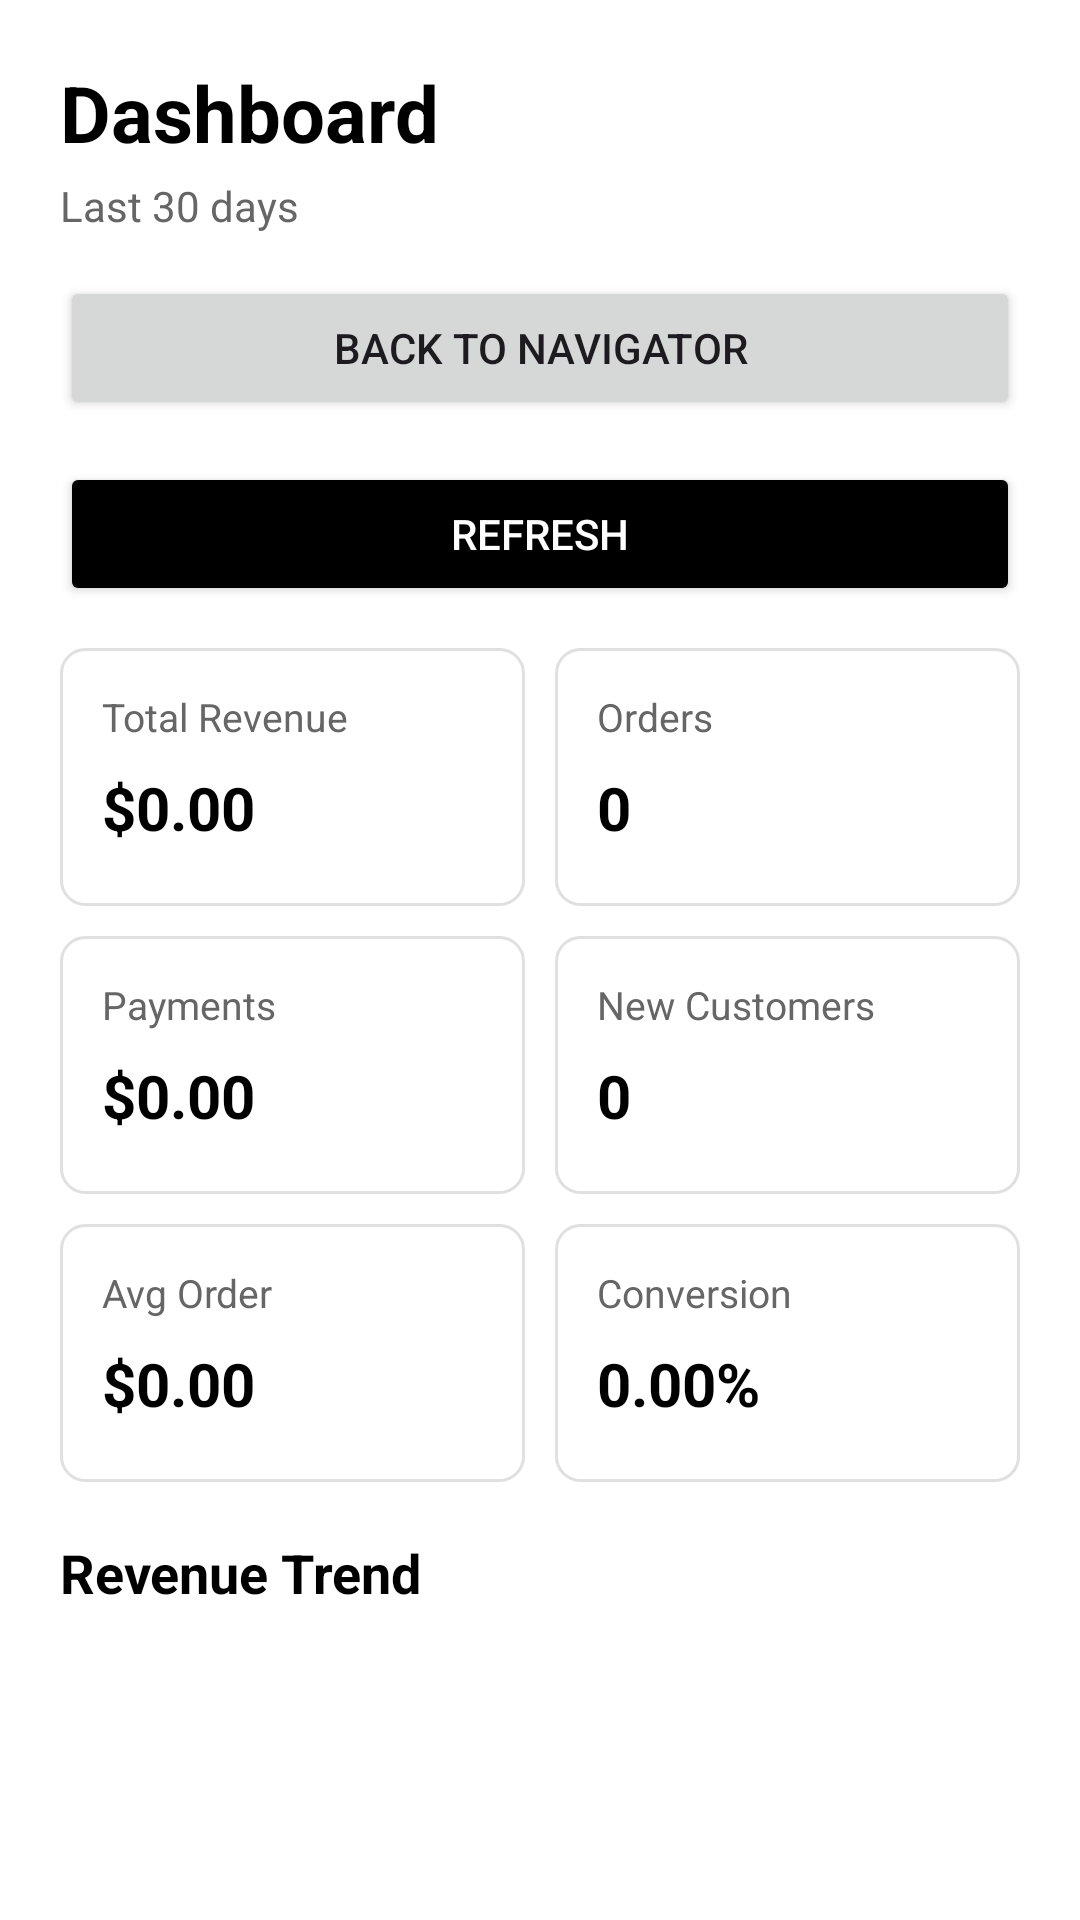

Here is an Android app screen rendered from its layout file. Give the layout XML and the strings, colors and styles it references.
<!-- AndroidManifest.xml: application theme Theme.EshopAdmin -->
<!-- res/layout/activity_dashboard.xml -->
<?xml version="1.0" encoding="utf-8"?>
<LinearLayout xmlns:android="http://schemas.android.com/apk/res/android"
    xmlns:tools="http://schemas.android.com/tools"
    android:layout_width="match_parent"
    android:layout_height="match_parent"
    android:background="@color/adminBackground"
    android:orientation="vertical"
    android:padding="20dp"
    tools:context=".dashboard.DashboardActivity">

    <TextView
        android:id="@+id/tvDashboardTitle"
        android:layout_width="match_parent"
        android:layout_height="wrap_content"
        android:text="Dashboard"
        android:textColor="@color/black"
        android:textSize="26sp"
        android:textStyle="bold" />

    <TextView
        android:id="@+id/tvDashboardPeriod"
        android:layout_width="match_parent"
        android:layout_height="wrap_content"
        android:layout_marginTop="4dp"
        android:text="Last 30 days"
        android:textColor="@color/adminTextSecondary"
        android:textSize="14sp" />

    <Button
        android:id="@+id/btnDashboardBack"
        android:layout_width="match_parent"
        android:layout_height="wrap_content"
        android:layout_marginTop="14dp"
        android:text="Back to Navigator" />

    <Button
        android:id="@+id/btnDashboardRefresh"
        android:layout_width="match_parent"
        android:layout_height="wrap_content"
        android:layout_marginTop="14dp"
        android:backgroundTint="@color/black"
        android:text="Refresh"
        android:textColor="@color/white" />

    <TextView
        android:id="@+id/tvDashboardState"
        android:layout_width="match_parent"
        android:layout_height="wrap_content"
        android:layout_marginTop="12dp"
        android:text="Loading dashboard..."
        android:textColor="@color/adminTextSecondary"
        android:textSize="14sp"
        android:visibility="gone" />

    <ScrollView
        android:layout_width="match_parent"
        android:layout_height="wrap_content"
        android:layout_marginTop="14dp"
        android:fillViewport="false">

        <LinearLayout
            android:layout_width="match_parent"
            android:layout_height="wrap_content"
            android:orientation="vertical">

            <LinearLayout
                android:layout_width="match_parent"
                android:layout_height="wrap_content"
                android:orientation="horizontal">

                <LinearLayout
                    style="@style/DashboardCard"
                    android:layout_width="0dp"
                    android:layout_weight="1">

                    <TextView
                        style="@style/DashboardCardLabel"
                        android:text="Total Revenue" />

                    <TextView
                        android:id="@+id/tvRevenueValue"
                        style="@style/DashboardCardValue"
                        android:text="$0.00" />
                </LinearLayout>

                <LinearLayout
                    style="@style/DashboardCard"
                    android:layout_width="0dp"
                    android:layout_marginStart="10dp"
                    android:layout_weight="1">

                    <TextView
                        style="@style/DashboardCardLabel"
                        android:text="Orders" />

                    <TextView
                        android:id="@+id/tvOrdersValue"
                        style="@style/DashboardCardValue"
                        android:text="0" />
                </LinearLayout>
            </LinearLayout>

            <LinearLayout
                android:layout_width="match_parent"
                android:layout_height="wrap_content"
                android:layout_marginTop="10dp"
                android:orientation="horizontal">

                <LinearLayout
                    style="@style/DashboardCard"
                    android:layout_width="0dp"
                    android:layout_weight="1">

                    <TextView
                        style="@style/DashboardCardLabel"
                        android:text="Payments" />

                    <TextView
                        android:id="@+id/tvPaymentsValue"
                        style="@style/DashboardCardValue"
                        android:text="$0.00" />
                </LinearLayout>

                <LinearLayout
                    style="@style/DashboardCard"
                    android:layout_width="0dp"
                    android:layout_marginStart="10dp"
                    android:layout_weight="1">

                    <TextView
                        style="@style/DashboardCardLabel"
                        android:text="New Customers" />

                    <TextView
                        android:id="@+id/tvCustomersValue"
                        style="@style/DashboardCardValue"
                        android:text="0" />
                </LinearLayout>
            </LinearLayout>

            <LinearLayout
                android:layout_width="match_parent"
                android:layout_height="wrap_content"
                android:layout_marginTop="10dp"
                android:orientation="horizontal">

                <LinearLayout
                    style="@style/DashboardCard"
                    android:layout_width="0dp"
                    android:layout_weight="1">

                    <TextView
                        style="@style/DashboardCardLabel"
                        android:text="Avg Order" />

                    <TextView
                        android:id="@+id/tvAverageOrderValue"
                        style="@style/DashboardCardValue"
                        android:text="$0.00" />
                </LinearLayout>

                <LinearLayout
                    style="@style/DashboardCard"
                    android:layout_width="0dp"
                    android:layout_marginStart="10dp"
                    android:layout_weight="1">

                    <TextView
                        style="@style/DashboardCardLabel"
                        android:text="Conversion" />

                    <TextView
                        android:id="@+id/tvConversionRate"
                        style="@style/DashboardCardValue"
                        android:text="0.00%" />
                </LinearLayout>
            </LinearLayout>
        </LinearLayout>
    </ScrollView>

    <TextView
        android:id="@+id/tvRevenueTrendTitle"
        android:layout_width="match_parent"
        android:layout_height="wrap_content"
        android:layout_marginTop="18dp"
        android:text="Revenue Trend"
        android:textColor="@color/black"
        android:textSize="18sp"
        android:textStyle="bold" />

    <TextView
        android:id="@+id/tvRevenueEmpty"
        android:layout_width="match_parent"
        android:layout_height="wrap_content"
        android:layout_marginTop="8dp"
        android:text="No revenue trend data for the last 30 days."
        android:textColor="@color/adminTextSecondary"
        android:textSize="14sp"
        android:visibility="gone" />

    <ListView
        android:id="@+id/lvRevenueTrend"
        android:layout_width="match_parent"
        android:layout_height="0dp"
        android:layout_marginTop="8dp"
        android:layout_weight="1"
        android:divider="@android:color/transparent"
        android:dividerHeight="8dp"
        tools:ignore="AdapterViewChildren" />
</LinearLayout>
<!-- resources referenced by this layout -->
<resources>
  <color name="adminBackground">#FFFFFFFF</color>
  <color name="adminTextSecondary">#666666</color>
  <color name="black">#FF000000</color>
  <color name="white">#FFFFFFFF</color>
  <style name="DashboardCard">
          <item name="android:layout_height">wrap_content</item>
          <item name="android:background">@drawable/bg_admin_menu_item</item>
          <item name="android:minHeight">86dp</item>
          <item name="android:orientation">vertical</item>
          <item name="android:padding">14dp</item>
      </style>
  <style name="DashboardCardLabel">
          <item name="android:layout_width">match_parent</item>
          <item name="android:layout_height">wrap_content</item>
          <item name="android:textColor">@color/adminTextSecondary</item>
          <item name="android:textSize">13sp</item>
      </style>
  <style name="DashboardCardValue">
          <item name="android:layout_width">match_parent</item>
          <item name="android:layout_height">wrap_content</item>
          <item name="android:layout_marginTop">8dp</item>
          <item name="android:textColor">@color/black</item>
          <item name="android:textSize">20sp</item>
          <item name="android:textStyle">bold</item>
      </style>
  <style name="Theme.EshopAdmin" parent="Base.Theme.EshopAdmin" />
  <!-- drawable bg_admin_menu_item (drawable) -->
  <?xml version="1.0" encoding="utf-8"?>
  <shape xmlns:android="http://schemas.android.com/apk/res/android">
      <solid android:color="#FFFFFFFF" />
      <stroke
          android:width="1dp"
          android:color="#FFE0E0E0" />
      <corners android:radius="8dp" />
  </shape>
  <style name="Base.Theme.EshopAdmin" parent="Theme.Material3.DayNight.NoActionBar">
          
          
      </style>
</resources>
